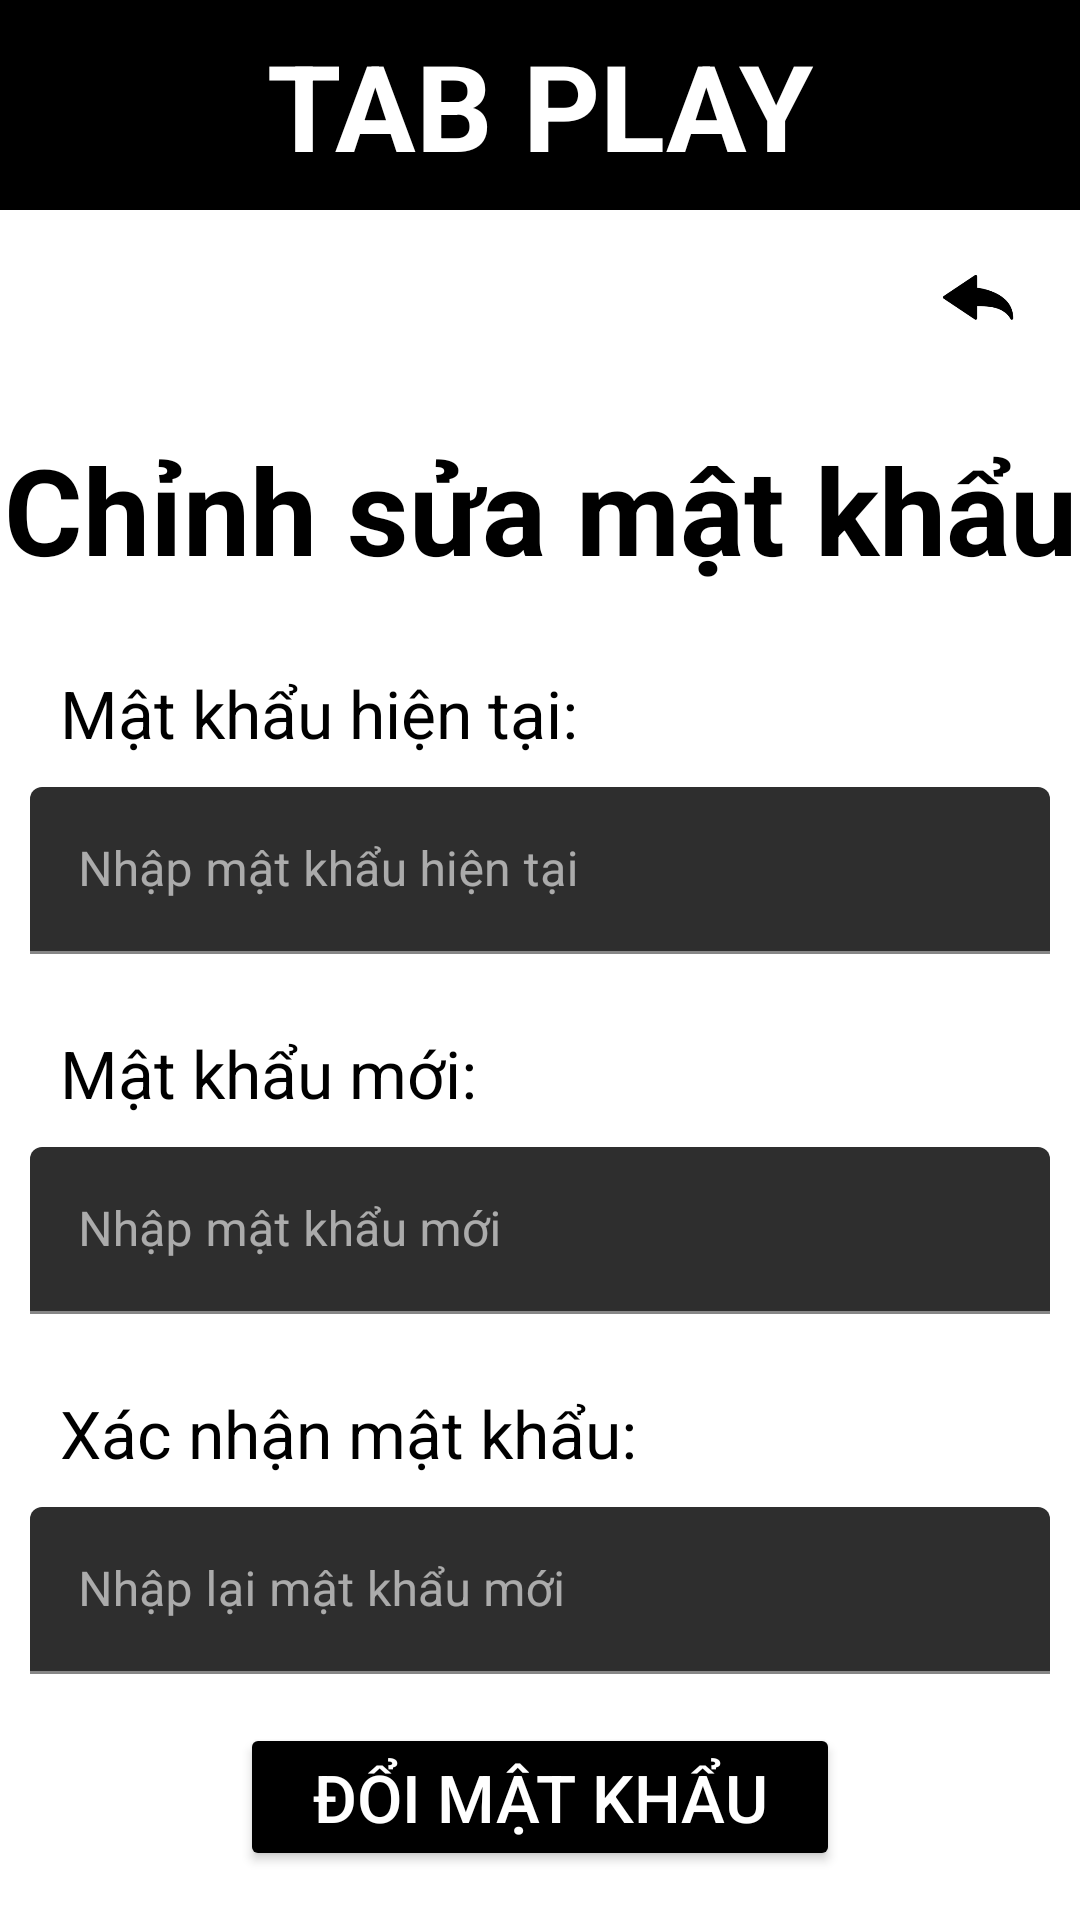

This screen was rendered from an Android layout file. Write that file and the resources it references.
<!-- AndroidManifest.xml: application theme GdxTheme -->
<!-- res/layout/activity_edit_password.xml -->
<?xml version="1.0" encoding="utf-8"?>
<androidx.constraintlayout.widget.ConstraintLayout xmlns:android="http://schemas.android.com/apk/res/android"
    xmlns:app="http://schemas.android.com/apk/res-auto"
    android:layout_width="match_parent"
    android:layout_height="match_parent"
    android:background="@color/light_yellow">

    <TextView
        android:id="@+id/tv_tabplay_A_edit_password"
        android:layout_width="match_parent"
        android:layout_height="70dp"
        android:background="@color/black"
        android:backgroundTint="@color/black"
        android:gravity="center"
        android:text="TAB PLAY"
        android:textAlignment="center"
        android:textColor="#FFFFFF"
        android:textSize="40sp"
        android:textStyle="bold"
        app:layout_constraintEnd_toEndOf="parent"
        app:layout_constraintStart_toStartOf="parent"
        app:layout_constraintTop_toTopOf="parent" />

    <TextView
        android:layout_width="wrap_content"
        android:layout_height="wrap_content"
        android:text="Chỉnh sửa mật khẩu"
        android:layout_marginTop="20dp"
        android:textAlignment="center"
        android:textColor="#000000"
        android:textSize="40sp"
        android:textStyle="bold"
        app:layout_constraintTop_toBottomOf="@id/bt_back_A_edit_password"
        app:layout_constraintLeft_toLeftOf="parent"
        app:layout_constraintRight_toRightOf="parent"/>

    <ImageButton
        android:id="@+id/bt_back_A_edit_password"
        android:layout_width="48dp"
        android:layout_height="48dp"
        android:layout_marginTop="5dp"
        android:layout_marginEnd="10dp"
        android:background="@android:color/transparent"
        android:scaleType="fitCenter"
        app:layout_constraintEnd_toEndOf="parent"
        app:layout_constraintTop_toBottomOf="@id/tv_tabplay_A_edit_password"
        app:srcCompat="@mipmap/back_button_foreground" />

    <TextView
        android:id="@+id/tv_current_password_A_edit_password"
        android:layout_width="wrap_content"
        android:layout_height="wrap_content"
        android:text="Mật khẩu hiện tại:"
        android:textSize="22sp"
        android:textColor="@color/black"
        android:layout_marginTop="100dp"
        android:layout_marginLeft="20dp"
        app:layout_constraintLeft_toLeftOf="parent"
        app:layout_constraintTop_toBottomOf="@id/bt_back_A_edit_password"/>

    <com.google.android.material.textfield.TextInputLayout
        android:id="@+id/til_current_password_A_edit_password"
        android:layout_width="match_parent"
        android:layout_height="wrap_content"
        android:layout_marginLeft="10dp"
        android:layout_marginRight="10dp"
        android:layout_marginTop="10dp"
        app:layout_constraintTop_toBottomOf="@id/tv_current_password_A_edit_password" >

        <com.google.android.material.textfield.TextInputEditText
            android:id="@+id/et_current_password_A_edit_password"
            android:hint="Nhập mật khẩu hiện tại"
            android:layout_width="match_parent"
            android:layout_height="wrap_content"
            android:inputType="textPassword"/>

    </com.google.android.material.textfield.TextInputLayout>

    <TextView
        android:id="@+id/tv_new_password_A_edit_password"
        android:layout_width="wrap_content"
        android:layout_height="wrap_content"
        android:text="Mật khẩu mới:"
        android:textSize="22sp"
        android:textColor="@color/black"
        android:layout_marginTop="25dp"
        android:layout_marginLeft="20dp"
        app:layout_constraintLeft_toLeftOf="parent"
        app:layout_constraintTop_toBottomOf="@id/til_current_password_A_edit_password"/>

    <com.google.android.material.textfield.TextInputLayout
        android:id="@+id/til_new_password_A_edit_password"
        android:layout_width="match_parent"
        android:layout_height="wrap_content"
        android:layout_marginLeft="10dp"
        android:layout_marginRight="10dp"
        android:layout_marginTop="10dp"
        app:layout_constraintTop_toBottomOf="@id/tv_new_password_A_edit_password" >

        <com.google.android.material.textfield.TextInputEditText
            android:id="@+id/et_new_password_A_edit_password"
            android:hint="Nhập mật khẩu mới"
            android:layout_width="match_parent"
            android:layout_height="wrap_content"
            android:inputType="textPassword"/>

    </com.google.android.material.textfield.TextInputLayout>

    <TextView
        android:id="@+id/tv_confirm_password_A_edit_password"
        android:layout_width="wrap_content"
        android:layout_height="wrap_content"
        android:text="Xác nhận mật khẩu:"
        android:textSize="22sp"
        android:textColor="@color/black"
        android:layout_marginTop="25dp"
        android:layout_marginLeft="20dp"
        app:layout_constraintLeft_toLeftOf="parent"
        app:layout_constraintTop_toBottomOf="@id/til_new_password_A_edit_password"/>

    <com.google.android.material.textfield.TextInputLayout
        android:id="@+id/til_confirm_password_A_edit_password"
        android:layout_width="match_parent"
        android:layout_height="wrap_content"
        android:layout_marginLeft="10dp"
        android:layout_marginRight="10dp"
        android:layout_marginTop="10dp"
        app:layout_constraintTop_toBottomOf="@id/tv_confirm_password_A_edit_password" >

        <com.google.android.material.textfield.TextInputEditText
            android:id="@+id/et_confirm_password_A_edit_password"
            android:hint="Nhập lại mật khẩu mới"
            android:layout_width="match_parent"
            android:layout_height="wrap_content"
            android:inputType="textPassword"/>

    </com.google.android.material.textfield.TextInputLayout>

    <Button
        android:id="@+id/bt_change_password_A_edit_password"
        android:layout_width="match_parent"
        android:layout_height="wrap_content"
        android:text="Đổi mật khẩu"
        android:textSize="22dp"
        android:textColor="@color/white"
        android:backgroundTint="@color/black"
        android:layout_marginLeft="80dp"
        android:layout_marginRight="80dp"
        app:layout_constraintTop_toBottomOf="@id/til_confirm_password_A_edit_password"
        app:layout_constraintBottom_toBottomOf="parent"/>

</androidx.constraintlayout.widget.ConstraintLayout>
<!-- resources referenced by this layout -->
<resources>
  <color name="black">#FF000000</color>
  <color name="white">#FFFFFFFF</color>
  <!-- mipmap back_button_foreground: png bitmap (mipmap-hdpi, 1847 bytes) -->
  <style name="GdxTheme" parent="Theme.MaterialComponents">
  		<item name="android:windowBackground">@android:color/transparent</item>
          <item name="android:colorBackgroundCacheHint">@null</item>
          <item name="android:windowAnimationStyle">@android:style/Animation</item>
          <item name="android:windowNoTitle">true</item>
          <item name="android:windowContentOverlay">@null</item>
          <item name="android:windowFullscreen">true</item>
      </style>
</resources>
